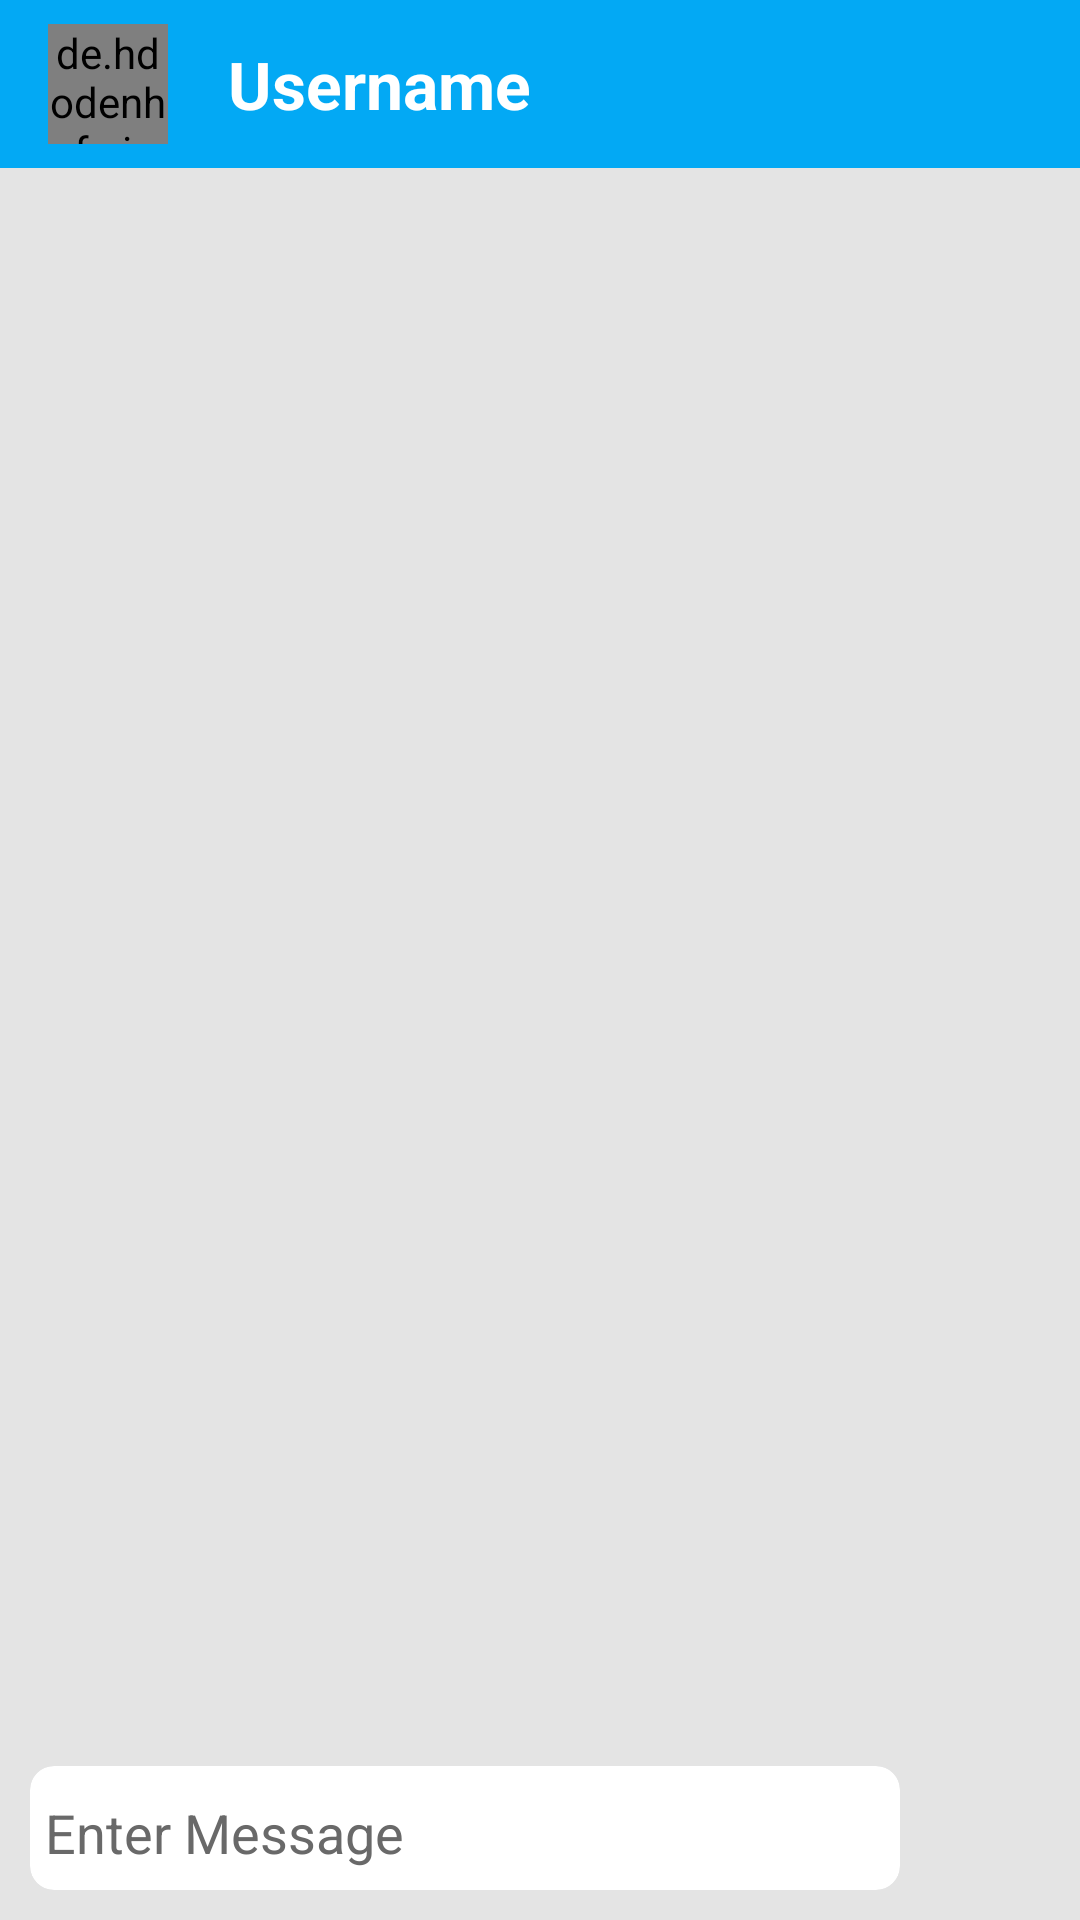

Here is an Android app screen rendered from its layout file. Give the layout XML and the strings, colors and styles it references.
<!-- AndroidManifest.xml: application theme AppTheme -->
<!-- res/layout/activity_chat.xml -->
<?xml version="1.0" encoding="utf-8"?>
<androidx.constraintlayout.widget.ConstraintLayout xmlns:android="http://schemas.android.com/apk/res/android"
    xmlns:app="http://schemas.android.com/apk/res-auto"
    xmlns:tools="http://schemas.android.com/tools"
    android:layout_width="match_parent"
    android:layout_height="match_parent"
    android:background="@color/light_grey"
    tools:context=".ChatActivity">

    <androidx.appcompat.widget.Toolbar
        android:id="@+id/chat_toolbar"
        android:layout_width="match_parent"
        android:layout_height="wrap_content"
        android:minHeight="?android:attr/actionBarSize"
        android:background="@color/colorPrimary"
        app:layout_constraintRight_toRightOf="parent"
        app:layout_constraintLeft_toLeftOf="parent"
        app:layout_constraintTop_toTopOf="parent" >

        <LinearLayout
            android:layout_width="match_parent"
            android:layout_height="wrap_content"
            android:orientation="horizontal">

            <de.hdodenhof.circleimageview.CircleImageView
                android:id="@+id/user_profile_pic"
                android:layout_width="40dp"
                android:layout_height="40dp"
                android:src="@drawable/ic_account_icon"
                android:layout_gravity="center_vertical"/>

            <TextView
                android:id="@+id/toolbar_username"
                android:layout_marginLeft="20dp"
                android:layout_width="wrap_content"
                android:layout_height="wrap_content"
                android:text="Username"
                android:textSize="22sp"
                android:textStyle="bold"
                android:textColor="@color/white"
                android:layout_gravity="center_vertical"/>

        </LinearLayout>

    </androidx.appcompat.widget.Toolbar>

    <androidx.recyclerview.widget.RecyclerView
        android:id="@+id/chat_recycler_view"
        android:layout_width="match_parent"
        android:layout_height="0dp"
        android:windowSoftInputMode="adjustPan|adjustResize"
        app:layout_constraintTop_toBottomOf="@id/chat_toolbar"
        app:layout_constraintLeft_toLeftOf="parent"
        app:layout_constraintRight_toRightOf="parent"
        app:layout_constraintBottom_toTopOf="@id/send_message_layout" />

    <LinearLayout
        android:layout_marginBottom="10dp"
        app:layout_constraintLeft_toLeftOf="parent"
        app:layout_constraintRight_toRightOf="parent"
        app:layout_constraintBottom_toBottomOf="parent"
        app:layout_constraintTop_toBottomOf="@id/chat_recycler_view"
        android:id="@+id/send_message_layout"
        android:layout_width="match_parent"
        android:layout_height="wrap_content"
        android:orientation="horizontal">

        <androidx.cardview.widget.CardView
            android:layout_width="wrap_content"
            android:layout_height="wrap_content"
            android:layout_marginLeft="10dp"
            app:cardCornerRadius="8dp"
            app:cardElevation="0dp"
            android:layout_weight="1">

            <EditText
                android:id="@+id/entered_message"
                android:paddingLeft="5dp"
                android:textColor="@color/black"
                android:layout_width="match_parent"
                android:layout_height="match_parent"
                android:hint="Enter Message"
                android:textColorHint="@color/dark_grey"
                android:backgroundTint="@android:color/transparent"/>

        </androidx.cardview.widget.CardView>

        <ImageButton
            android:layout_marginLeft="10dp"
            android:layout_width="40dp"
            android:layout_height="40dp"
            android:scaleType="fitCenter"
            android:src="@drawable/ic_send_icon"
            android:background="@null"
            android:layout_gravity="center_vertical"
            android:layout_marginRight="10dp"
            android:onClick="onSendMessageClicked" />

    </LinearLayout>

</androidx.constraintlayout.widget.ConstraintLayout>
<!-- resources referenced by this layout -->
<resources>
  <color name="black">#000000</color>
  <color name="colorPrimary">#03A9F4</color>
  <color name="dark_grey">#696969</color>
  <color name="light_grey">#e4e4e4</color>
  <color name="white">#FFFFFF</color>
  <style name="AppTheme" parent="Theme.AppCompat.Light.NoActionBar">
          
          <item name="colorPrimary">@color/colorPrimary</item>
          <item name="colorPrimaryDark">@color/colorPrimaryDark</item>
          <item name="colorAccent">@color/colorAccent</item>
          <item name="android:textColorPrimary">@color/white</item>
          <item name="android:statusBarColor">@android:color/transparent</item>
      </style>
  <color name="colorPrimaryDark">#0288D1</color>
  <color name="colorAccent">#7C4DFF</color>
</resources>
